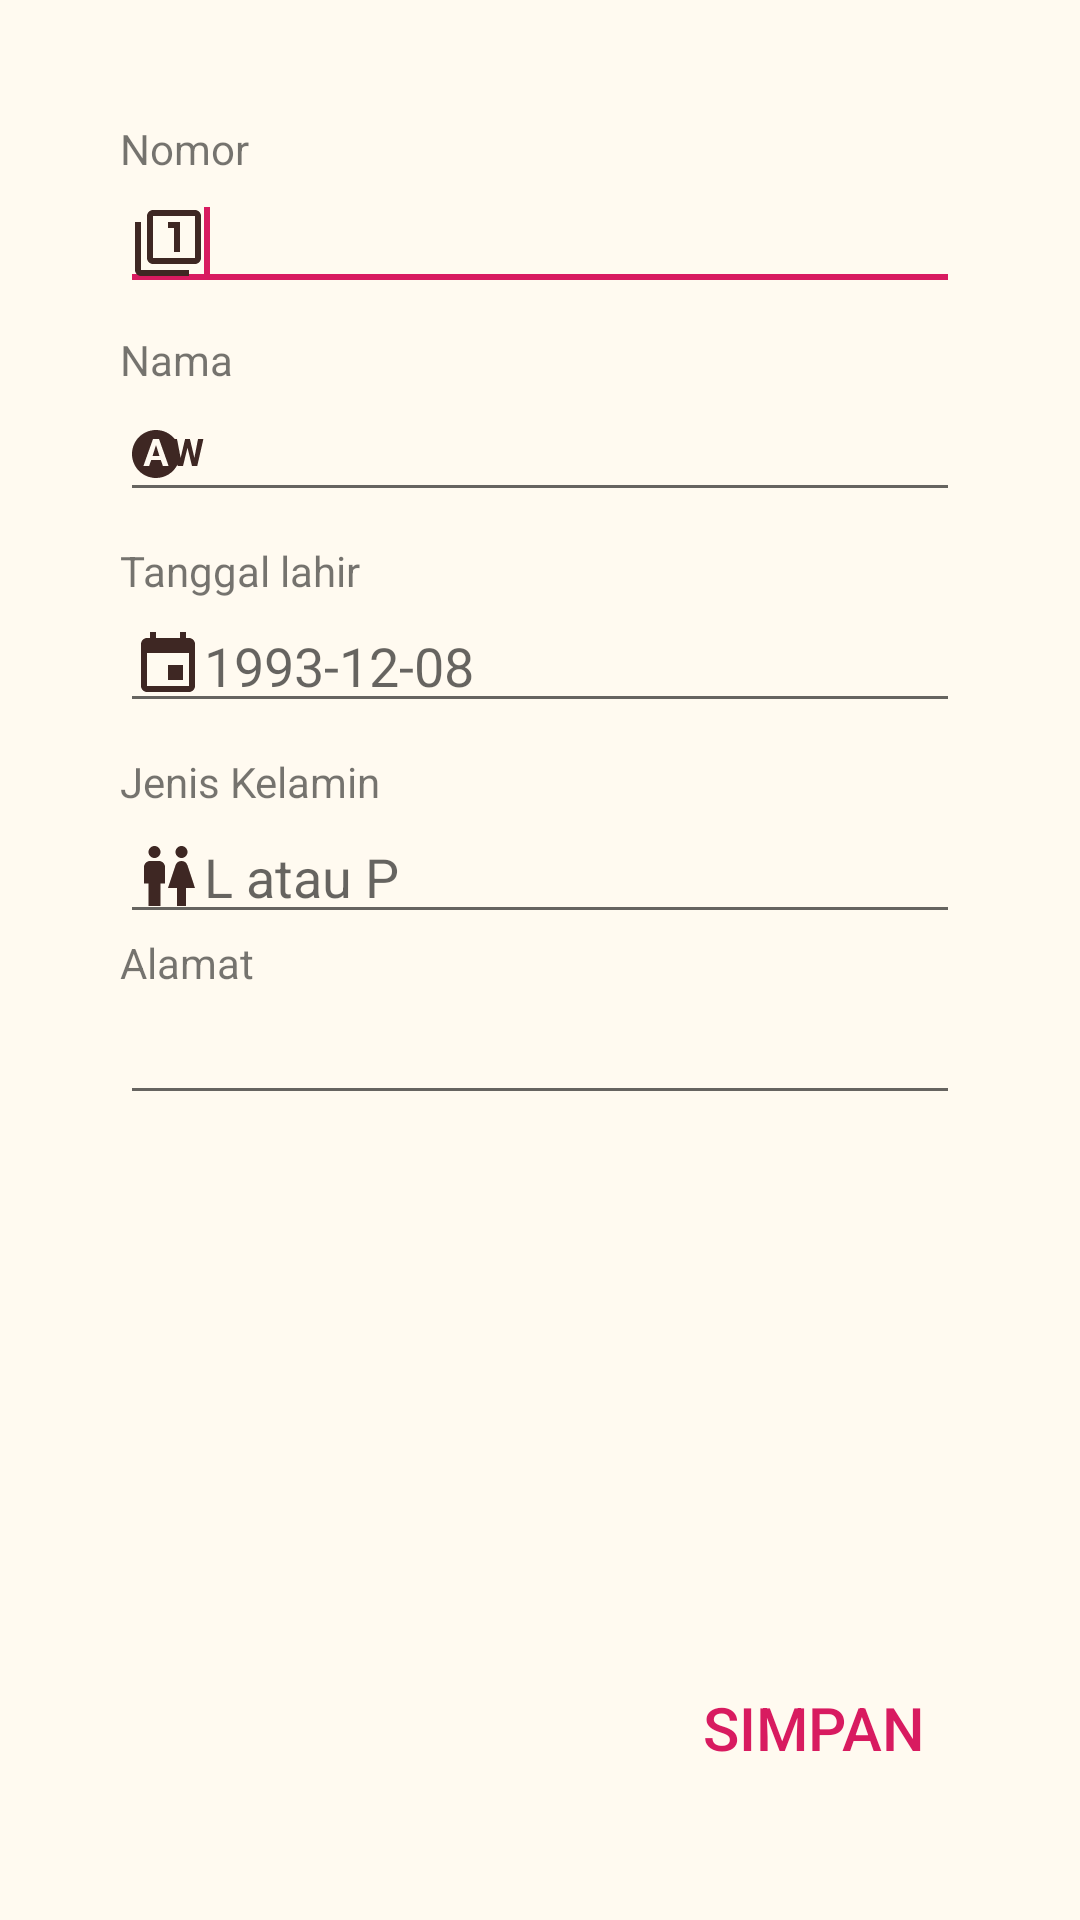

Produce the Android XML layout that renders to this screen, including the resource entries it uses.
<!-- AndroidManifest.xml: application theme Theme2 -->
<!-- res/layout/activity_update_data.xml -->
<?xml version="1.0" encoding="utf-8"?>
<RelativeLayout xmlns:android="http://schemas.android.com/apk/res/android"
    xmlns:tools="http://schemas.android.com/tools"
    android:layout_width="match_parent"
    android:layout_height="wrap_content"
    android:background="#FFFAF0"
    android:padding="40dp"
    tools:context=".UpdateData">

    <EditText
        android:id="@+id/editText11"
        android:layout_width="match_parent"
        android:layout_height="wrap_content"
        android:layout_below="@+id/textView11"
        android:layout_alignLeft="@+id/textView11"
        android:drawableLeft="@drawable/input_nomor"
        android:inputType="number"
        android:maxLength="10">

        <requestFocus />
    </EditText>

    <TextView
        android:id="@+id/textView11"
        android:layout_width="wrap_content"
        android:layout_height="wrap_content"
        android:layout_alignParentLeft="true"
        android:layout_alignParentTop="true"
        android:text="Nomor" />

    <TextView
        android:id="@+id/textView12"
        android:layout_width="wrap_content"
        android:layout_height="wrap_content"
        android:layout_below="@+id/editText11"
        android:layout_alignLeft="@id/editText11"
        android:layout_marginTop="10dp"
        android:text="Nama" />

    <EditText
        android:id="@+id/editText12"
        android:layout_width="match_parent"
        android:layout_height="wrap_content"
        android:layout_below="@+id/textView12"
        android:layout_alignLeft="@+id/textView12"
        android:drawableLeft="@drawable/input_nama"
        android:inputType="text"
        android:maxLength="20" />

    <TextView
        android:id="@+id/textView13"
        android:layout_width="wrap_content"
        android:layout_height="wrap_content"
        android:layout_below="@+id/editText12"
        android:layout_alignLeft="@id/editText12"
        android:layout_marginTop="10dp"
        android:text="Tanggal lahir" />

    <EditText
        android:id="@+id/editText13"
        android:layout_width="match_parent"
        android:layout_height="wrap_content"
        android:layout_below="@+id/textView13"
        android:layout_alignLeft="@+id/textView13"
        android:drawableLeft="@drawable/input_tanggal_lahir"
        android:hint="1993-12-08"
        android:inputType="date" />

    <TextView
        android:id="@+id/textView14"
        android:layout_width="wrap_content"
        android:layout_height="wrap_content"
        android:layout_below="@+id/editText13"
        android:layout_alignLeft="@id/editText13"
        android:layout_marginTop="10dp"
        android:text="Jenis Kelamin" />

    <EditText
        android:id="@+id/editText14"
        android:layout_width="match_parent"
        android:layout_height="wrap_content"
        android:layout_below="@id/textView14"
        android:layout_alignLeft="@+id/textView4"
        android:drawableLeft="@drawable/input_jenis_kelamin"
        android:hint="L atau P"
        android:inputType="text"
        android:maxLength="1" />

    <TextView
        android:id="@+id/textView15"
        android:layout_width="wrap_content"
        android:layout_height="wrap_content"
        android:layout_below="@+id/editText14"
        android:layout_alignLeft="@+id/textView14"
        android:text="Alamat" />

    <EditText
        android:id="@+id/editText15"
        android:layout_width="match_parent"
        android:layout_height="wrap_content"
        android:layout_below="@id/textView15"
        android:layout_alignLeft="@+id/textView15"
        android:drawableLeft="@drawable/input_alamat"
        android:inputType="text"
        android:maxLength="100" />

    <Button
        android:id="@+id/button11"
        android:layout_width="wrap_content"
        android:layout_height="wrap_content"
        android:layout_alignRight="@+id/editText15"
        android:textColor="@color/colorAccent"
        android:textSize="20sp"
        android:layout_alignParentBottom="true"
        style="?android:attr/borderlessButtonStyle"
        android:drawableLeft="@drawable/simpan"
        android:text="Simpan"
        />

</RelativeLayout>
<!-- resources referenced by this layout -->
<resources>
  <color name="colorAccent">#D81B60</color>
  <!-- drawable input_jenis_kelamin (drawable) -->
  <vector android:height="24dp" android:tint="#3E2723"
      android:viewportHeight="24.0" android:viewportWidth="24.0"
      android:width="24dp" xmlns:android="http://schemas.android.com/apk/res/android">
      <path android:fillColor="#FF000000" android:pathData="M5.5,22v-7.5L4,14.5L4,9c0,-1.1 0.9,-2 2,-2h3c1.1,0 2,0.9 2,2v5.5L9.5,14.5L9.5,22h-4zM18,22v-6h3l-2.54,-7.63C18.18,7.55 17.42,7 16.56,7h-0.12c-0.86,0 -1.63,0.55 -1.9,1.37L12,16h3v6h3zM7.5,6c1.11,0 2,-0.89 2,-2s-0.89,-2 -2,-2 -2,0.89 -2,2 0.89,2 2,2zM16.5,6c1.11,0 2,-0.89 2,-2s-0.89,-2 -2,-2 -2,0.89 -2,2 0.89,2 2,2z"/>
  </vector>
  <!-- drawable input_nama (drawable) -->
  <vector android:height="24dp" android:tint="#3E2723"
      android:viewportHeight="24.0" android:viewportWidth="24.0"
      android:width="24dp" xmlns:android="http://schemas.android.com/apk/res/android">
      <path android:fillColor="#FF000000" android:pathData="M6.85,12.65h2.3L8,9l-1.15,3.65zM22,7l-1.2,6.29L19.3,7h-1.6l-1.49,6.29L15,7h-0.76C12.77,5.17 10.53,4 8,4c-4.42,0 -8,3.58 -8,8s3.58,8 8,8c3.13,0 5.84,-1.81 7.15,-4.43l0.1,0.43L17,16l1.5,-6.1L20,16h1.75l2.05,-9L22,7zM10.3,16l-0.7,-2L6.4,14l-0.7,2L3.8,16L7,7h2l3.2,9h-1.9z"/>
  </vector>
  <!-- drawable input_nomor (drawable) -->
  <vector android:height="24dp" android:tint="#3E2723"
      android:viewportHeight="24.0" android:viewportWidth="24.0"
      android:width="24dp" xmlns:android="http://schemas.android.com/apk/res/android">
      <path android:fillColor="#FF000000" android:pathData="M3,5L1,5v16c0,1.1 0.9,2 2,2h16v-2L3,21L3,5zM14,15h2L16,5h-4v2h2v8zM21,1L7,1c-1.1,0 -2,0.9 -2,2v14c0,1.1 0.9,2 2,2h14c1.1,0 2,-0.9 2,-2L23,3c0,-1.1 -0.9,-2 -2,-2zM21,17L7,17L7,3h14v14z"/>
  </vector>
  <!-- drawable input_tanggal_lahir (drawable) -->
  <vector android:height="24dp" android:tint="#3E2723"
      android:viewportHeight="24.0" android:viewportWidth="24.0"
      android:width="24dp" xmlns:android="http://schemas.android.com/apk/res/android">
      <path android:fillColor="#FF000000" android:pathData="M17,12h-5v5h5v-5zM16,1v2L8,3L8,1L6,1v2L5,3c-1.11,0 -1.99,0.9 -1.99,2L3,19c0,1.1 0.89,2 2,2h14c1.1,0 2,-0.9 2,-2L21,5c0,-1.1 -0.9,-2 -2,-2h-1L18,1h-2zM19,19L5,19L5,8h14v11z"/>
  </vector>
  <style name="Theme2" parent="Theme.AppCompat.Light.NoActionBar">
          
          <item name="colorPrimary">@color/colorPrimary</item>
          <item name="colorPrimaryDark">@color/colorPrimaryDark</item>
          <item name="colorAccent">@color/colorAccent</item>
      </style>
  <color name="colorPrimary">#5D4037</color>
  <color name="colorPrimaryDark">#3E2723</color>
</resources>
